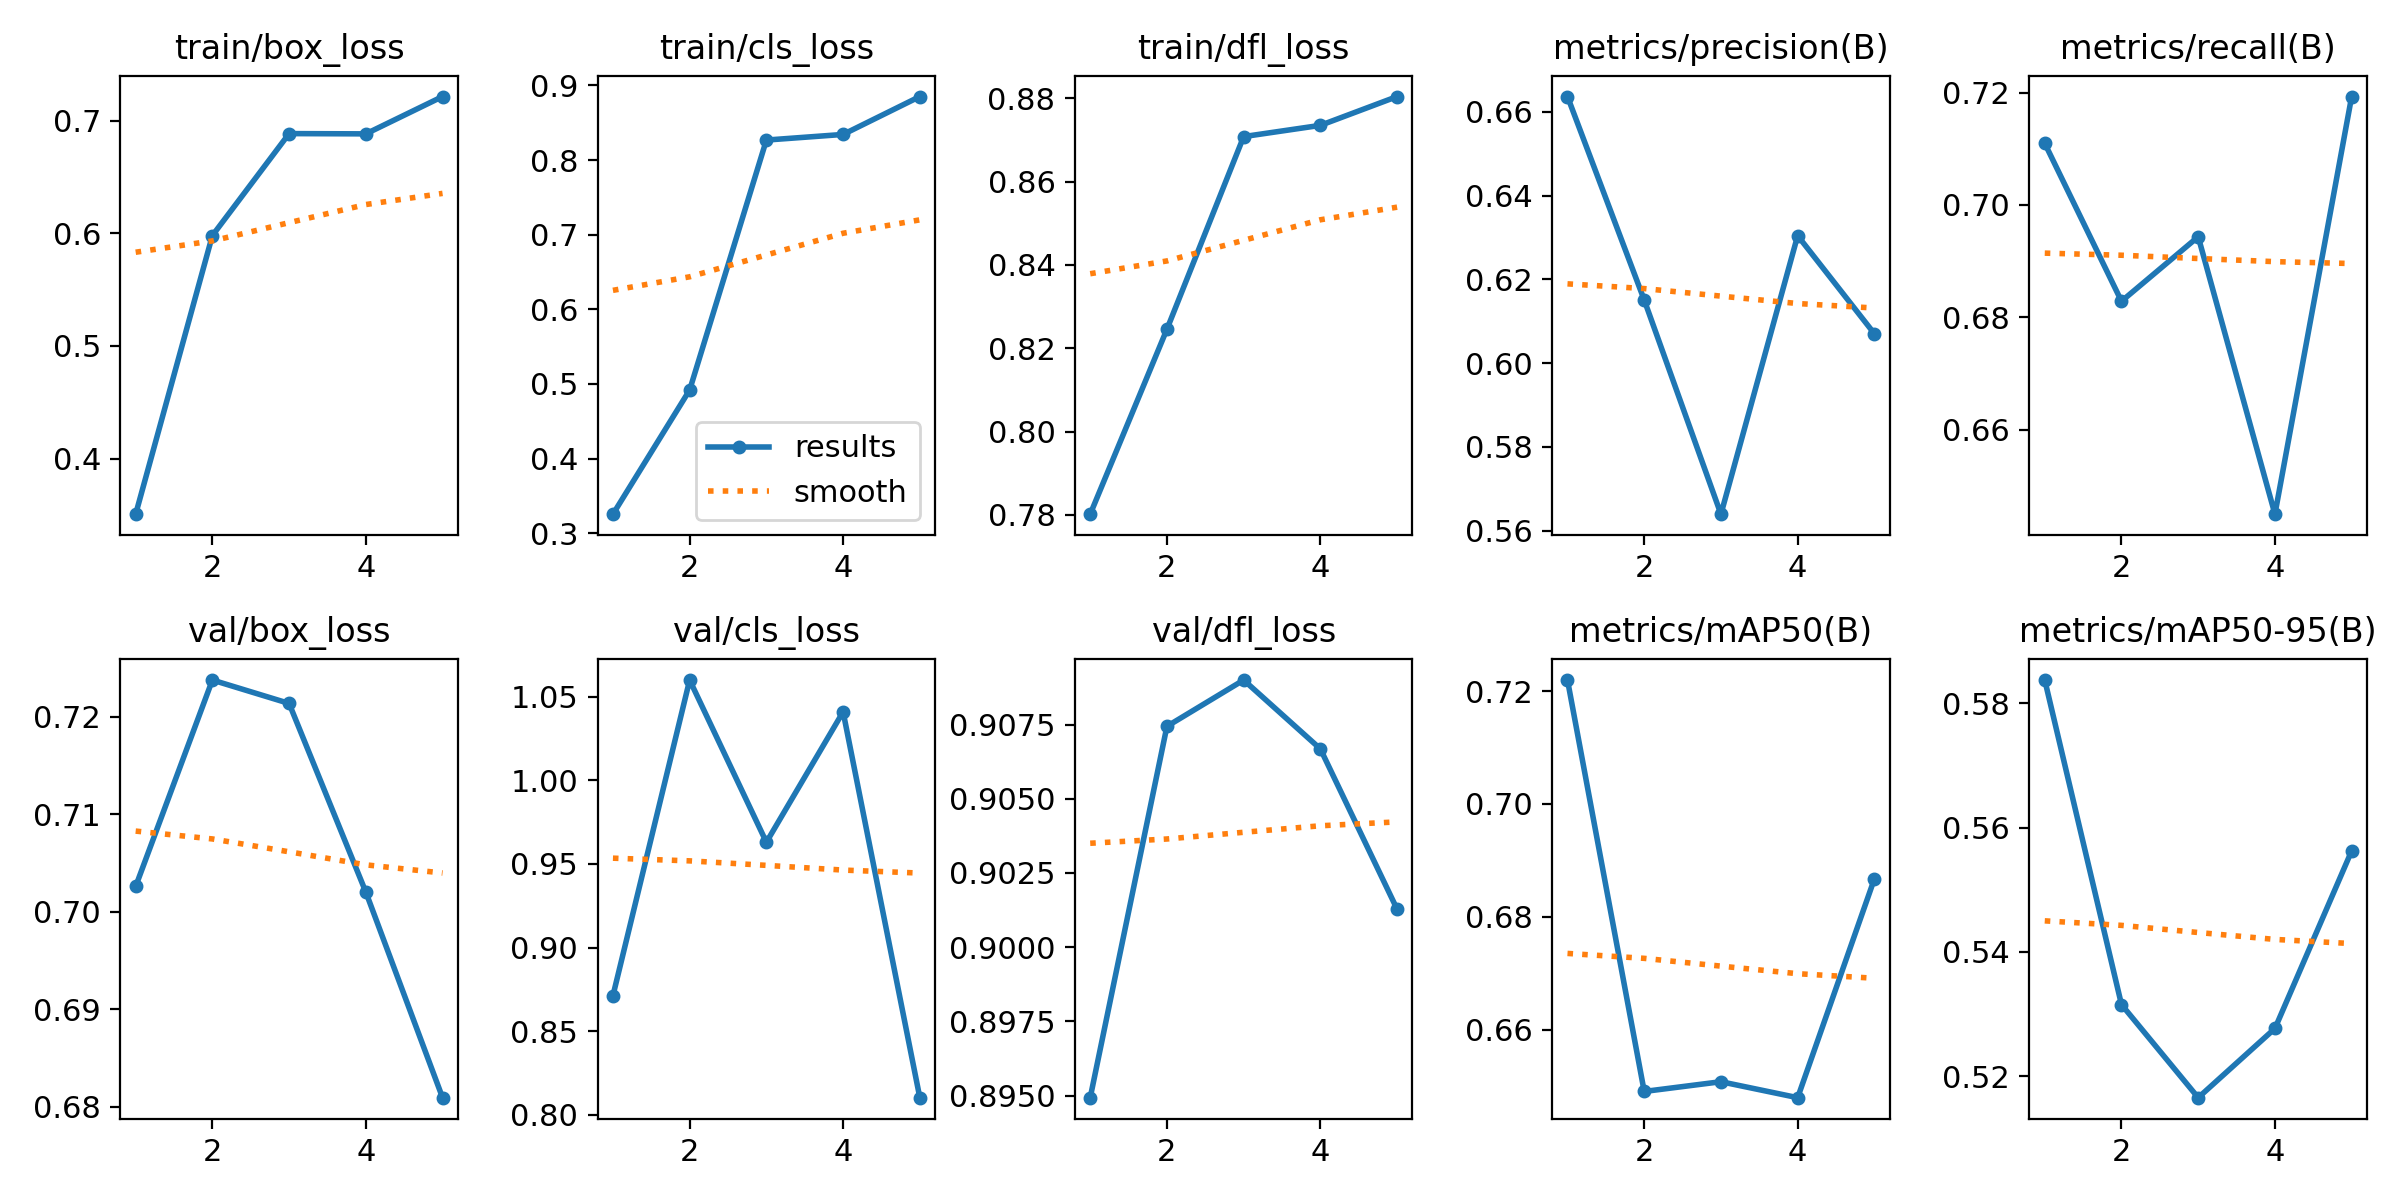

Source data for this figure (header and first rows):
epoch, time, train/box_loss, train/cls_loss, train/dfl_loss, metrics/precision(B), metrics/recall(B), metrics/mAP50(B), metrics/mAP50-95(B), val/box_loss, val/cls_loss, val/dfl_loss, lr/pg0, lr/pg1, lr/pg2
1, 35.2, 0.3507, 0.3256, 0.7802, 0.6637, 0.711, 0.722, 0.5837, 0.7026, 0.8712, 0.8949, 0.0005536, 0.0005536, 0.0005536
2, 68.99, 0.5981, 0.4919, 0.8246, 0.6151, 0.6829, 0.649, 0.5315, 0.7238, 1.06, 0.9074, 0.0008897, 0.0008897, 0.0008897
3, 102.5, 0.6885, 0.8268, 0.8708, 0.5639, 0.6943, 0.6508, 0.5166, 0.7214, 0.9629, 0.909, 0.001006, 0.001006, 0.001006
4, 225.8, 0.6883, 0.8343, 0.8735, 0.6304, 0.645, 0.6479, 0.5277, 0.702, 1.041, 0.9067, 0.0006768, 0.0006768, 0.0006768
5, 169.4, 0.7214, 0.8851, 0.8804, 0.607, 0.7193, 0.6867, 0.5563, 0.6809, 0.8102, 0.9013, 0.0003467, 0.0003467, 0.0003467
